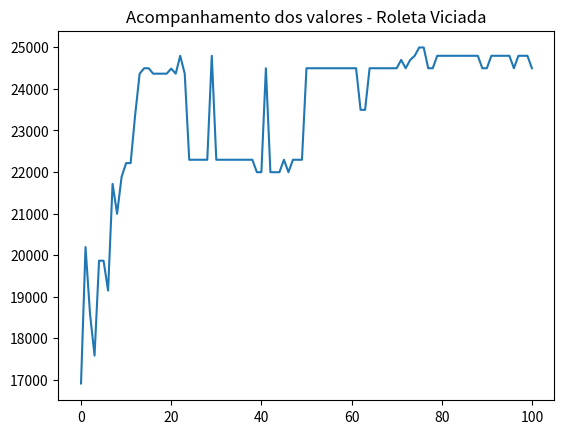

This chart was generated by the following Python code:
from random import random, randint
import matplotlib.pyplot as plt

class Produto():
    def __init__(self, nome, espaco, valor):
        self.nome = nome
        self.espaco = espaco
        self.valor = valor
        
class Individuo():
    def __init__(self, espacos, valores, limite_espacos, geracao=0):
        self.espacos = espacos
        self.valores = valores
        self.limite_espacos = limite_espacos
        self.nota_avaliacao = 0
        self.espaco_usado = 0
        self.geracao = geracao
        self.cromossomo = []
        
        for i in range(len(espacos)):
            if random() < 0.5:
                self.cromossomo.append("0")
            else:
                self.cromossomo.append("1")
                
    def avaliacao(self):
        nota = 0
        soma_espacos = 0
        for i in range(len(self.cromossomo)):
           if self.cromossomo[i] == '1':
               nota += self.valores[i]
               soma_espacos += self.espacos[i]
        if soma_espacos > self.limite_espacos:
            nota = 1
        self.nota_avaliacao = nota
        self.espaco_usado = soma_espacos
        
    def crossover(self, outro_individuo):
        corte = round(random()  * len(self.cromossomo))
        
        filho1 = outro_individuo.cromossomo[0:corte] + self.cromossomo[corte::]
        filho2 = self.cromossomo[0:corte] + outro_individuo.cromossomo[corte::]
        
        filhos = [Individuo(self.espacos, self.valores, self.limite_espacos, self.geracao + 1),
                  Individuo(self.espacos, self.valores, self.limite_espacos, self.geracao + 1)]
        filhos[0].cromossomo = filho1
        filhos[1].cromossomo = filho2
        return filhos
    
    def mutacao(self, taxa_mutacao):
        #print("Antes %s " % self.cromossomo)
        for i in range(len(self.cromossomo)):
            if random() < taxa_mutacao:
                if self.cromossomo[i] == '1':
                    self.cromossomo[i] = '0'
                else:
                    self.cromossomo[i] = '1'
        #print("Depois %s " % self.cromossomo)
        return self
        
class AlgoritmoGenetico():
    def __init__(self, tamanho_populacao):
        self.tamanho_populacao = tamanho_populacao
        self.populacao = []
        self.geracao = 0
        self.melhor_solucao = 0
        self.lista_solucoes = []
        
    def inicializa_populacao(self, espacos, valores, limite_espacos):
        for i in range(self.tamanho_populacao):
            self.populacao.append(Individuo(espacos, valores, limite_espacos))
        self.melhor_solucao = self.populacao[0]
        
    def ordena_populacao(self):
        self.populacao = sorted(self.populacao,
                                key = lambda populacao: populacao.nota_avaliacao,
                                reverse = True)
        
    def melhor_individuo(self, individuo):
        if individuo.nota_avaliacao > self.melhor_solucao.nota_avaliacao:
            self.melhor_solucao = individuo
            
    def soma_avaliacoes(self):
        soma = 0
        for individuo in self.populacao:
           soma += individuo.nota_avaliacao
        return soma
    
    def seleciona_pai(self, soma_avaliacao):
        pai = -1
        valor_sorteado = random() * soma_avaliacao
        soma = 0
        i = 0
        while i < len(self.populacao) and soma < valor_sorteado:
            soma += self.populacao[i].nota_avaliacao
            pai += 1
            i += 1
        return pai
    
    def seleciona_pai_roleta_viciada(self, soma_avaliacao):
        lista_de_sorteio = []
        lista_de_probabilidades = []
        for individuo in self.populacao:
            individuo_probabilidade = individuo.nota_avaliacao / soma_avaliacao
            lista_de_probabilidades.append(individuo_probabilidade)
        for probabilidade in lista_de_probabilidades:
            for i in range(int(probabilidade * 100)):
                lista_de_sorteio.append(lista_de_probabilidades.index(probabilidade))
        return lista_de_sorteio[randint(0, len(lista_de_sorteio) - 1)]
    
    def visualiza_geracao(self):
        melhor = self.populacao[0]
        print("G:%s -> Valor: %s Espaço: %s Cromossomo: %s" % (self.populacao[0].geracao,
                                                               melhor.nota_avaliacao,
                                                               melhor.espaco_usado,
                                                               melhor.cromossomo))
    
    def resolver(self, taxa_mutacao, numero_geracoes, espacos, valores, limite_espacos):
        self.inicializa_populacao(espacos, valores, limite_espacos)
        
        for individuo in self.populacao:
            individuo.avaliacao()
        
        self.ordena_populacao()
        self.melhor_solucao = self.populacao[0]
        self.lista_solucoes.append(self.melhor_solucao.nota_avaliacao)
        
        self.visualiza_geracao()
        
        for geracao in range(numero_geracoes):
            soma_avaliacao = self.soma_avaliacoes()
            nova_populacao = []
            
            for individuos_gerados in range(0, self.tamanho_populacao, 2):
                # pai1 = self.seleciona_pai(soma_avaliacao)
                # pai2 = self.seleciona_pai(soma_avaliacao)
                
                pai1 = self.seleciona_pai_roleta_viciada(soma_avaliacao)
                pai2 = self.seleciona_pai_roleta_viciada(soma_avaliacao)
                
                filhos = self.populacao[pai1].crossover(self.populacao[pai2])
                
                nova_populacao.append(filhos[0].mutacao(taxa_mutacao))
                nova_populacao.append(filhos[1].mutacao(taxa_mutacao))
            
            self.populacao = list(nova_populacao)
            
            for individuo in self.populacao:
                individuo.avaliacao()
            
            self.ordena_populacao()
            
            self.visualiza_geracao()
            
            melhor = self.populacao[0]
            self.lista_solucoes.append(melhor.nota_avaliacao)
            self.melhor_individuo(melhor)
        
        print("\nMelhor solução -> G: %s Valor: %s Espaço: %s Cromossomo: %s" %
              (self.melhor_solucao.geracao,
               self.melhor_solucao.nota_avaliacao,
               self.melhor_solucao.espaco_usado,
               self.melhor_solucao.cromossomo))
        
        return self.melhor_solucao.cromossomo
        
        
if __name__ == '__main__':
    lista_produtos = []
    lista_produtos.append(Produto("Geladeira Dako", 0.751, 999.90))
    lista_produtos.append(Produto("Iphone 6", 0.0000899, 2911.12))
    lista_produtos.append(Produto("TV 55' ", 0.400, 4346.99))
    lista_produtos.append(Produto("TV 50' ", 0.290, 3999.90))
    lista_produtos.append(Produto("TV 42' ", 0.200, 2999.00))
    lista_produtos.append(Produto("Notebook Dell", 0.00350, 2499.90))
    lista_produtos.append(Produto("Ventilador Panasonic", 0.496, 199.90))
    lista_produtos.append(Produto("Microondas Electrolux", 0.0424, 308.66))
    lista_produtos.append(Produto("Microondas LG", 0.0544, 429.90))
    lista_produtos.append(Produto("Microondas Panasonic", 0.0319, 299.29))
    lista_produtos.append(Produto("Geladeira Brastemp", 0.635, 849.00))
    lista_produtos.append(Produto("Geladeira Consul", 0.870, 1199.89))
    lista_produtos.append(Produto("Notebook Lenovo", 0.498, 1999.90))
    lista_produtos.append(Produto("Notebook Asus", 0.527, 3999.00))
    
    espacos = []
    valores = []
    nomes = []
    for produto in lista_produtos:
        espacos.append(produto.espaco)
        valores.append(produto.valor)
        nomes.append(produto.nome)
    limite = 3
    tamanho_populacao = 20
    taxa_mutacao = 0.01
    numero_geracoes = 100
    ag = AlgoritmoGenetico(tamanho_populacao)
    resultado = ag.resolver(taxa_mutacao, numero_geracoes, espacos, valores, limite)
    for i in range(len(lista_produtos)):
        if resultado[i] == '1':
            print("Nome: %s R$ %s " % (lista_produtos[i].nome,
                                       lista_produtos[i].valor))
            
    
    #for valor in ag.lista_solucoes:
    #    print(valor)
    valor_total = 0
    for valor in valores:
        valor_total += valor
    print("Valor Máximo Possível: %s" % valor_total)
    plt.plot(ag.lista_solucoes)
    plt.title("Acompanhamento dos valores - Roleta Viciada")
    plt.show() 